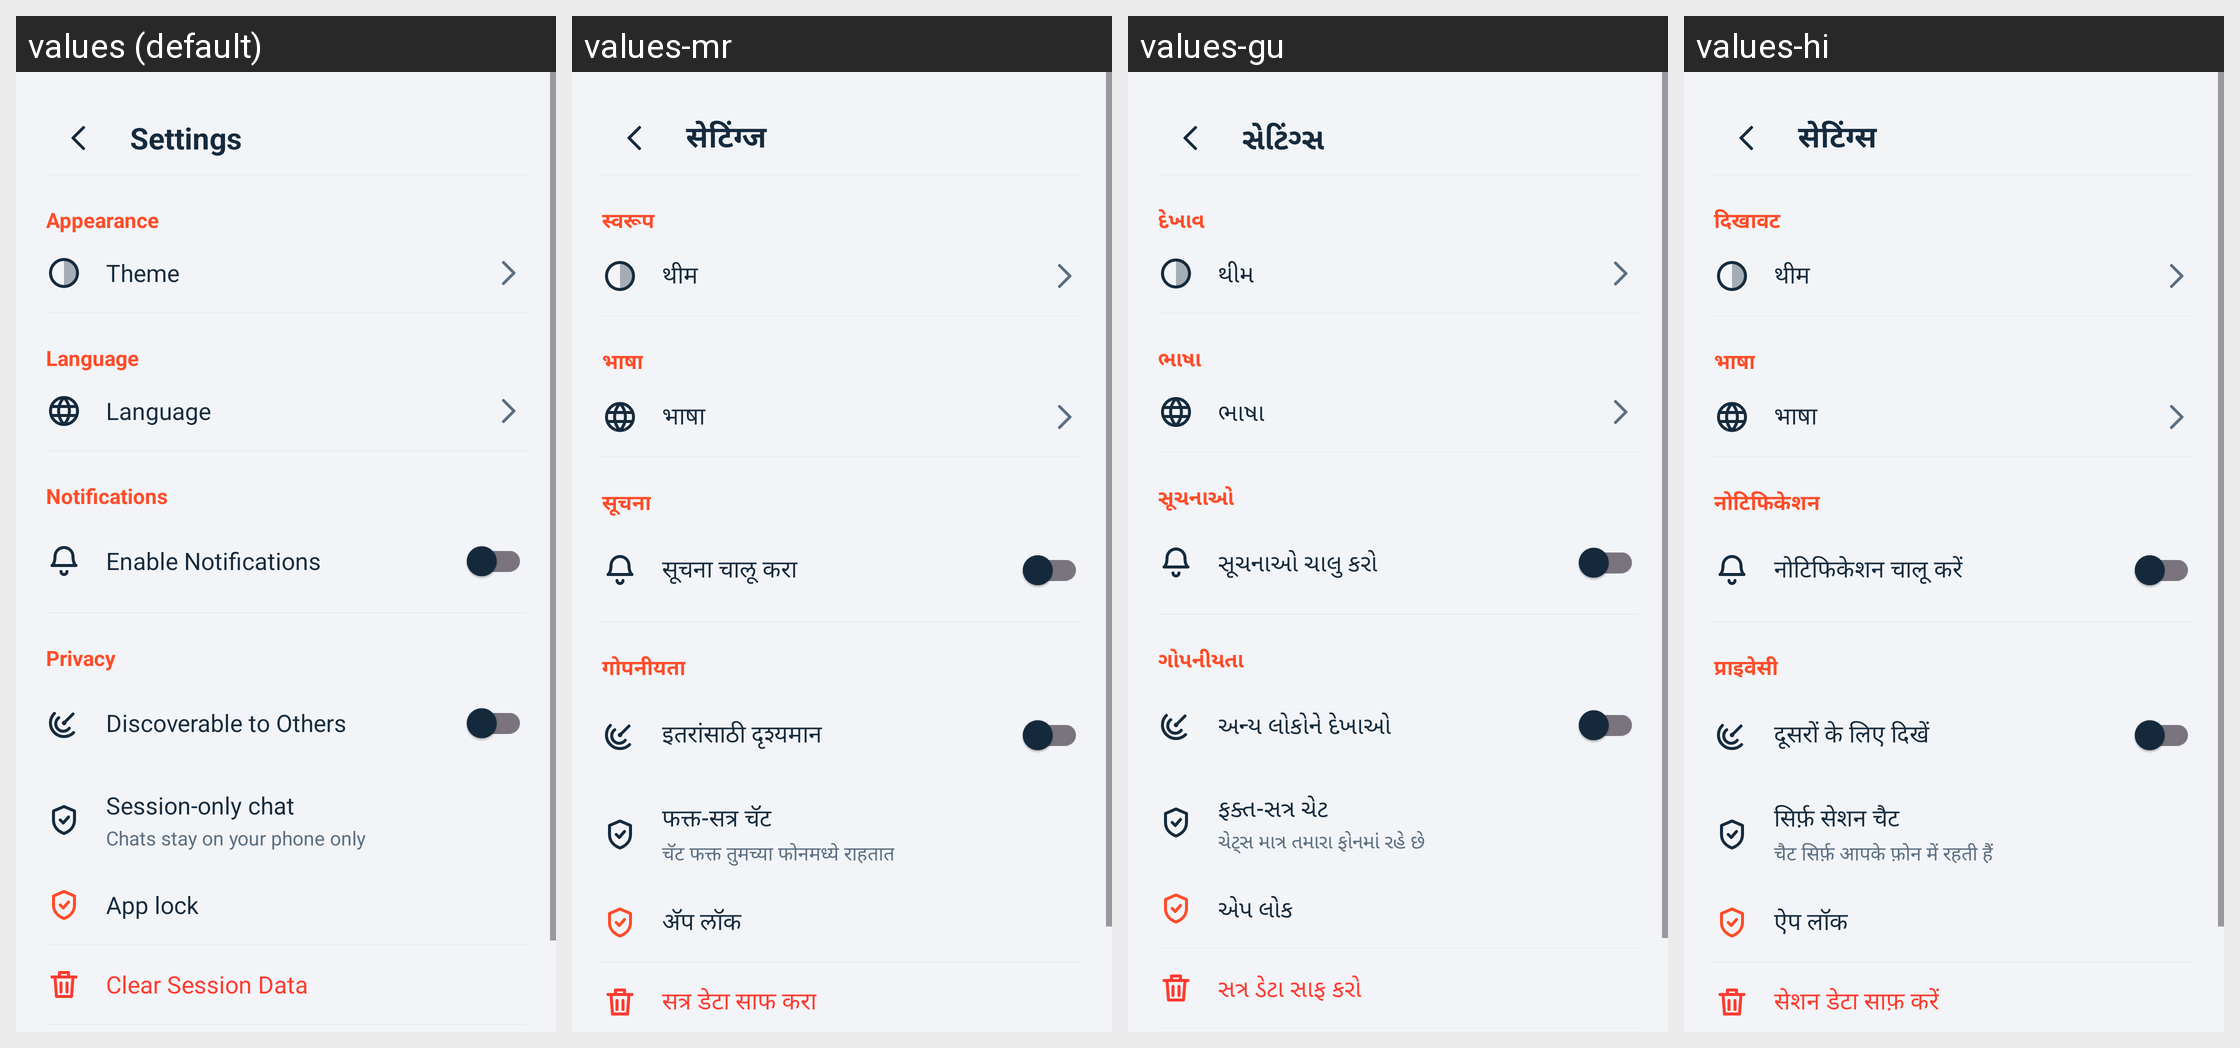

The Android screen above is rendered under several locales of the same app. Produce the string resources it draws, with the default and per-locale values.
Android screen res/layout/activity_settings.xml rendered under 4 locales, left to right: values (default), values-mr, values-gu, values-hi. Device: Nexus 5 (rendered at 1080×1920; each locale shown at half size, 540×960, under a caption strip naming it); theme Theme.AirWave.
Other locales in the repository, not shown: values-bn, values-ta, values-te.
Strings drawn on this screen, with the default value and each locale's value (text and hints the layout hard-codes, and strings that could not be matched under every locale, appear in the picture but are not listed):

settings
  values: Settings
  values-mr: सेटिंग्ज
  values-gu: સેટિંગ્સ
  values-hi: सेटिंग्स

appearance
  values: Appearance
  values-mr: स्वरूप
  values-gu: દેખાવ
  values-hi: दिखावट

theme
  values: Theme
  values-mr: थीम
  values-gu: થીમ
  values-hi: थीम

language
  values: Language
  values-mr: भाषा
  values-gu: ભાષા
  values-hi: भाषा

notifications
  values: Notifications
  values-mr: सूचना
  values-gu: સૂચનાઓ
  values-hi: नोटिफिकेशन

enable_notifications
  values: Enable Notifications
  values-mr: सूचना चालू करा
  values-gu: સૂચનાઓ ચાલુ કરો
  values-hi: नोटिफिकेशन चालू करें

privacy
  values: Privacy
  values-mr: गोपनीयता
  values-gu: ગોપનીયતા
  values-hi: प्राइवेसी

discoverable
  values: Discoverable to Others
  values-mr: इतरांसाठी दृश्यमान
  values-gu: અન્ય લોકોને દેખાઓ
  values-hi: दूसरों के लिए दिखें

session_only
  values: Session-only chat
  values-mr: फक्त-सत्र चॅट
  values-gu: ફક્ત-સત્ર ચેટ
  values-hi: सिर्फ़ सेशन चैट

session_only_summary
  values: Chats stay on your phone only
  values-mr: चॅट फक्त तुमच्या फोनमध्ये राहतात
  values-gu: ચેટ્સ માત્ર તમારા ફોનમાં રહે છે
  values-hi: चैट सिर्फ़ आपके फ़ोन में रहती हैं

app_lock
  values: App lock
  values-mr: अ‍ॅप लॉक
  values-gu: એપ લોક
  values-hi: ऐप लॉक

clear_data
  values: Clear Session Data
  values-mr: सत्र डेटा साफ करा
  values-gu: સત્ર ડેટા સાફ કરો
  values-hi: सेशन डेटा साफ़ करें
